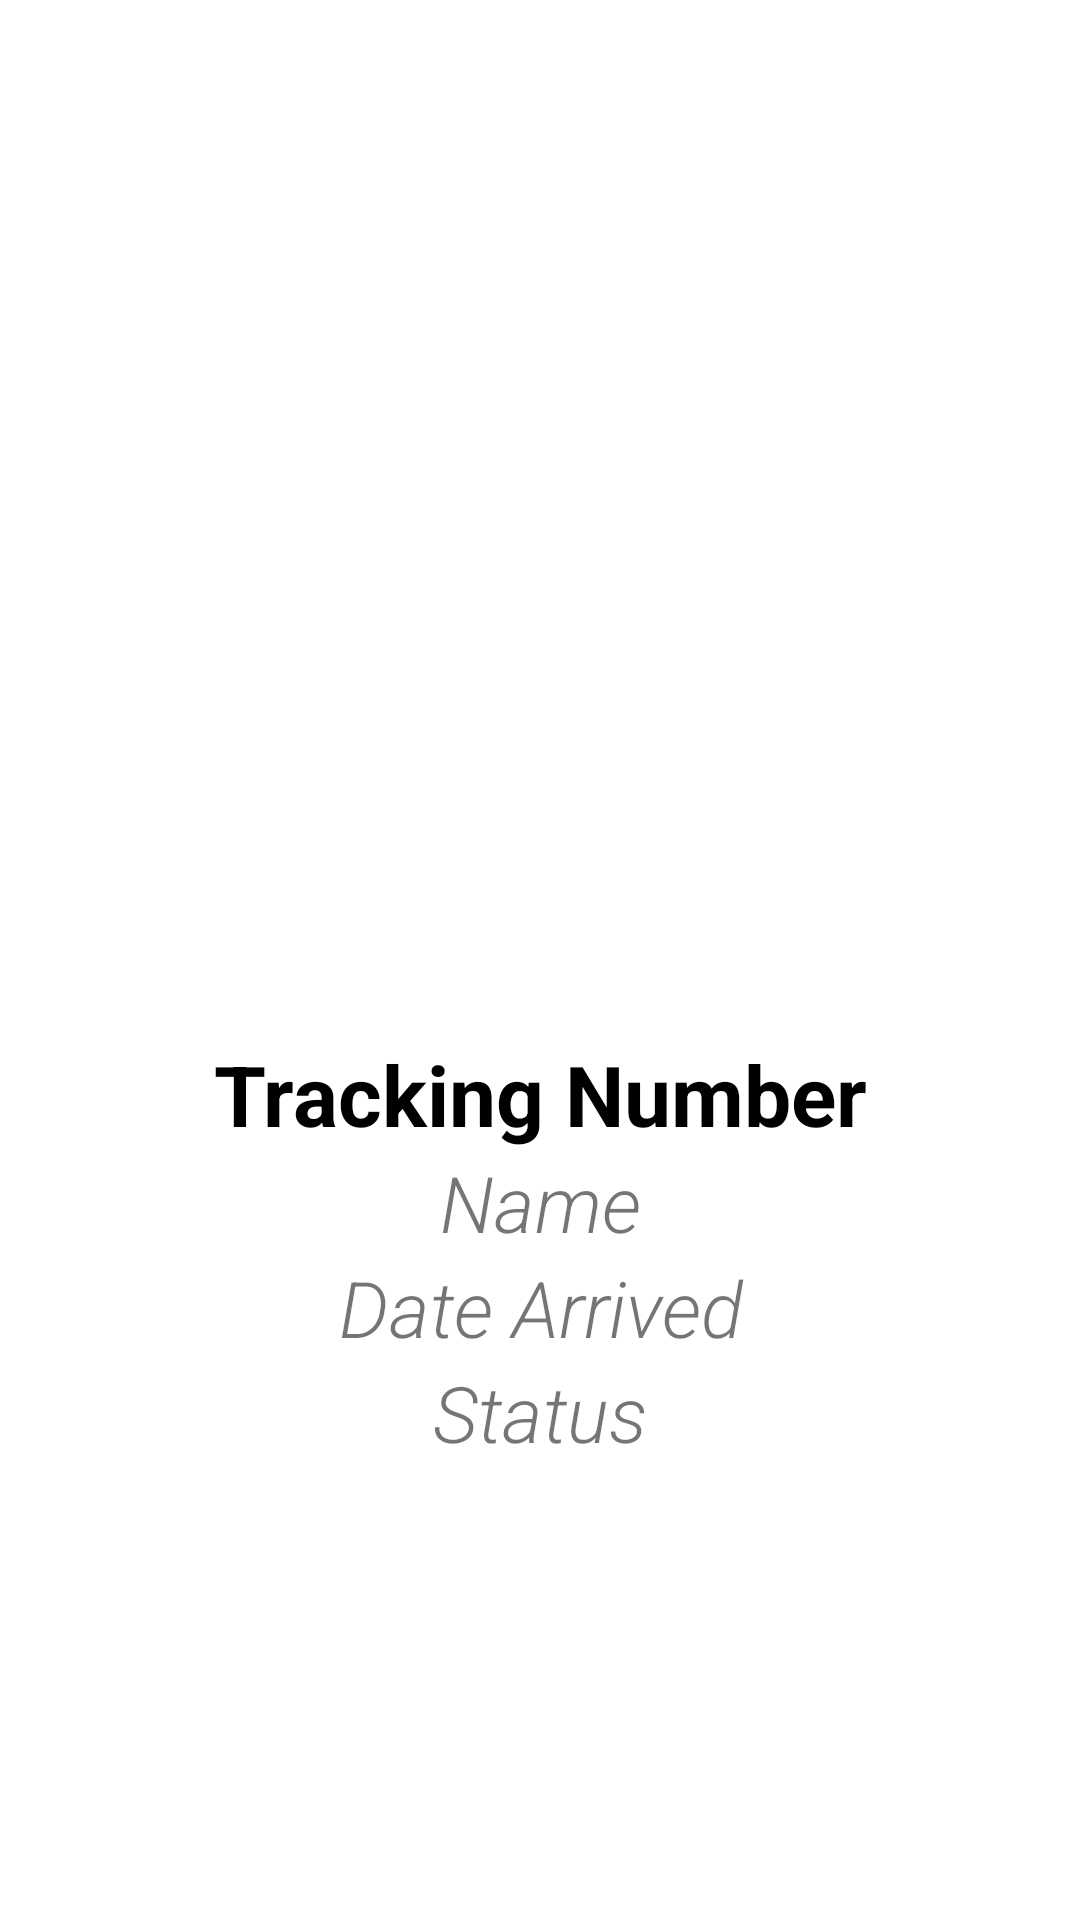

Layout XML and referenced resources for this Android screen:
<!-- AndroidManifest.xml: application theme Theme.MasmedApp -->
<!-- res/layout/activity_parcel_details.xml -->
<?xml version="1.0" encoding="utf-8"?>
<RelativeLayout xmlns:android="http://schemas.android.com/apk/res/android"
    xmlns:app="http://schemas.android.com/apk/res-auto"
    xmlns:tools="http://schemas.android.com/tools"
    android:layout_width="match_parent"
    android:layout_height="match_parent"
    android:padding="16dp"
    tools:context=".ParcelDetails">

    <ImageView
        android:layout_width="150dp"
        android:layout_height="150dp"
        android:src="@mipmap/ic_launcher"
        android:layout_marginTop="150dp"
        android:layout_centerHorizontal="true"
        android:id="@+id/another_imageView"
        android:layout_marginBottom="30dp"
        />

    <TextView
        android:layout_width="match_parent"
        android:layout_height="wrap_content"
        android:id="@+id/TrackingNumberText"
        android:text="Tracking Number"
        android:textColor="@color/black"
        android:textSize="28sp"
        android:gravity="center"
        android:textStyle="bold"
        android:layout_below="@id/another_imageView"
        />

    <TextView
        android:layout_width="match_parent"
        android:layout_height="wrap_content"
        android:id="@+id/nameText"
        android:text="Name"
        android:textSize="26sp"
        android:gravity="center"
        android:textStyle="italic"
        android:fontFamily="sans-serif-light"
        android:layout_below="@id/TrackingNumberText"
        />
    <TextView
        android:layout_width="match_parent"
        android:layout_height="wrap_content"
        android:id="@+id/DateArrivedText"
        android:text="Date Arrived"
        android:textSize="26sp"
        android:gravity="center"
        android:textStyle="italic"
        android:fontFamily="sans-serif-light"
        android:layout_below="@id/nameText"
        />
    <TextView
        android:layout_width="match_parent"
        android:layout_height="wrap_content"
        android:id="@+id/statusText"
        android:text="Status"
        android:textSize="26sp"
        android:gravity="center"
        android:textStyle="italic"
        android:fontFamily="sans-serif-light"
        android:layout_below="@id/DateArrivedText"

        />

    

</RelativeLayout>
<!-- resources referenced by this layout -->
<resources>
  <color name="black">#FF000000</color>
  <style name="Theme.MasmedApp" parent="Theme.MaterialComponents.DayNight.NoActionBar">
          
          <item name="colorPrimary">@color/darkBrown</item>
          <item name="colorPrimaryVariant">@color/lightBeige</item>
          <item name="colorOnPrimary">@color/white</item>
          
          <item name="colorSecondary">@color/teal_200</item>
          <item name="colorSecondaryVariant">@color/teal_700</item>
          <item name="colorOnSecondary">@color/black</item>
          
          <item name="android:statusBarColor">?attr/colorPrimaryVariant</item>
          
      </style>
  <color name="darkBrown">#5E412F</color>
  <color name="lightBeige">#F8F4EA</color>
  <color name="white">#FFFFFFFF</color>
  <color name="teal_200">#FF03DAC5</color>
  <color name="teal_700">#FF018786</color>
</resources>
